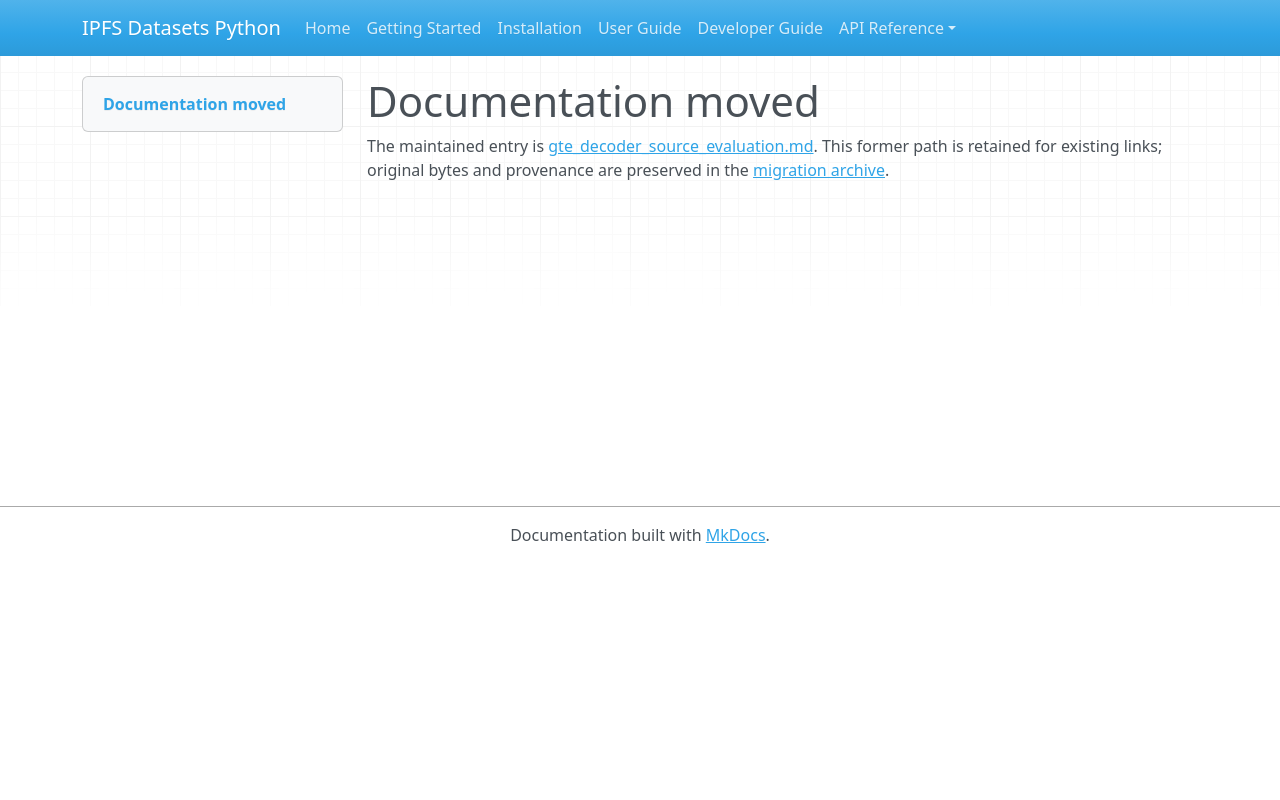

repository: endomorphosis/ipfs_datasets_py · page: autoformalization/gte_decoder_source_evaluation/index.html · generator: mkdocs

# Documentation moved

The maintained entry is [gte_decoder_source_evaluation.md](../../ipfs_datasets_py/logic/autoformal/docs/guides/gte_decoder_source_evaluation.md). This former path is retained for existing links; original bytes and provenance are preserved in the [migration archive](../../ipfs_datasets_py/logic/autoformal/docs/ARCHIVE.md).

<!-- Legacy bookmarks refer to sections in the preserved original. -->
<a id="source-only-comparison-of-inherited-logic-decoders"></a>
<a id="cohorts-and-evidence-limits"></a>
<a id="generation-and-scoring"></a>
<a id="parent-admission-and-saved-replay"></a>
<a id="command-and-current-baseline"></a>
<a id="november-continuation"></a>
